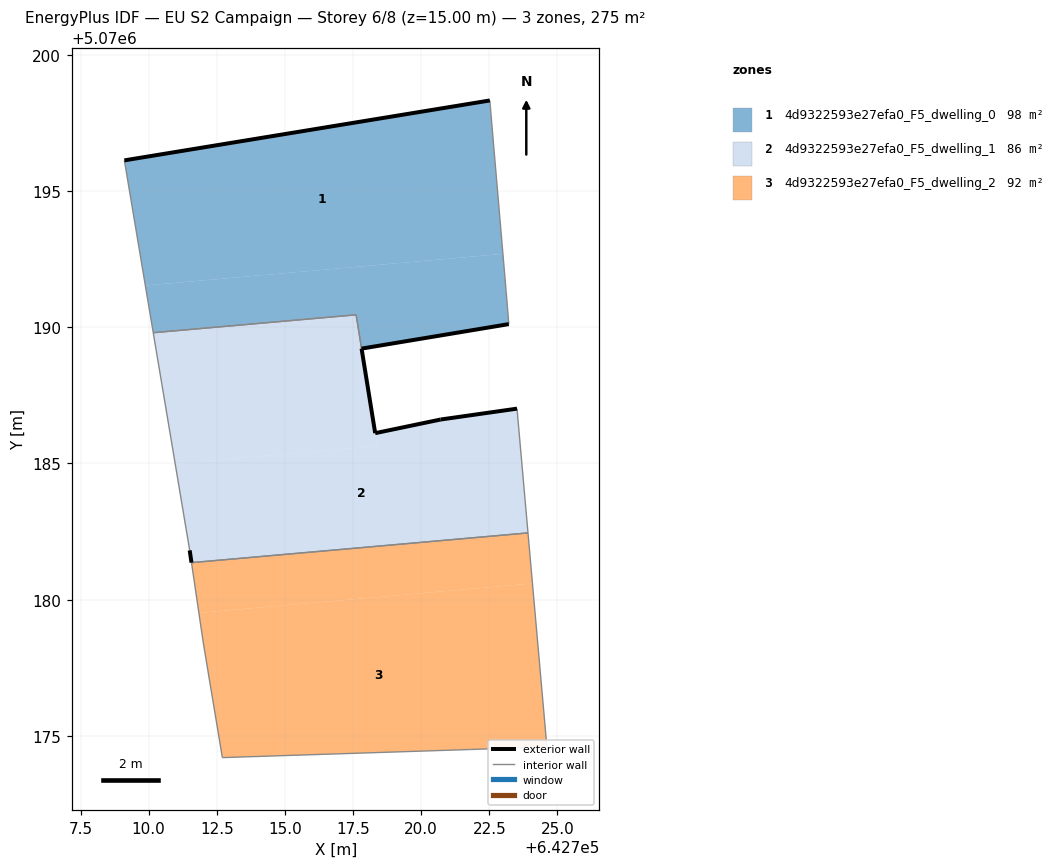
=== STOREY PLAN SPEC (per zone: floor XY polygon, exterior-wall plan segments, windows/doors) ===
zone 1: 4d9322593e27efa0_F5_dwelling_0  (97.6 m²)
  floor: (642723.00, 5070192.69) (642722.52, 5070198.32) (642709.11, 5070196.12) (642709.88, 5070191.53)
  floor: (642723.22, 5070190.11) (642723.17, 5070190.63) (642723.17, 5070190.67) (642723.12, 5070191.31) (642723.00, 5070192.69) (642709.88, 5070191.53) (642710.17, 5070189.80) (642717.61, 5070190.45) (642717.81, 5070189.21)
  exterior wall: (642709.11, 5070196.12) – (642722.52, 5070198.32)  [13.6 m]
  exterior wall: (642723.22, 5070190.11) – (642717.81, 5070189.21)  [5.5 m]
  interior walls: 7
zone 2: 4d9322593e27efa0_F5_dwelling_1  (86.1 m²)
  floor: (642718.39, 5070185.64) (642717.61, 5070190.45) (642710.17, 5070189.80) (642710.98, 5070184.98)
  floor: (642723.92, 5070182.45) (642723.52, 5070187.01) (642720.71, 5070186.61) (642718.31, 5070186.11) (642718.39, 5070185.64) (642710.98, 5070184.98) (642711.51, 5070181.81) (642711.57, 5070181.36)
  exterior wall: (642711.57, 5070181.36) – (642711.51, 5070181.81)  [0.5 m]
  exterior wall: (642717.81, 5070189.21) – (642717.81, 5070189.21)  [0.0 m]
  exterior wall: (642717.81, 5070189.21) – (642718.31, 5070186.11)  [3.1 m]
  exterior wall: (642718.31, 5070186.11) – (642720.71, 5070186.61)  [2.5 m]
  exterior wall: (642720.71, 5070186.61) – (642723.52, 5070187.01)  [2.8 m]
  interior walls: 5
zone 3: 4d9322593e27efa0_F5_dwelling_2  (91.8 m²)
  floor: (642724.08, 5070180.60) (642723.92, 5070182.45) (642711.57, 5070181.36) (642711.84, 5070179.52)
  floor: (642724.61, 5070174.60) (642724.08, 5070180.60) (642711.84, 5070179.52) (642712.01, 5070178.41) (642712.71, 5070174.20) (642721.81, 5070174.50)
  interior walls: 6

=== DERIVED (storey summary) ===
Building: EU S2 Campaign
Storey: 6 of 8  (floor level z = 15.00 m)
Storey gross floor area: 275.4 m²
Zones on this storey: 3
  - 4d9322593e27efa0_F5_dwelling_0: floor 97.6 m²; exterior wall 19.1 m (57.2 m²); WWR 0.0%
  - 4d9322593e27efa0_F5_dwelling_1: floor 86.1 m²; exterior wall 8.9 m (26.6 m²); WWR 0.0%
  - 4d9322593e27efa0_F5_dwelling_2: floor 91.8 m²
Zone adjacency (shared interzone walls):
  - 4d9322593e27efa0_F5_dwelling_0 ↔ 4d9322593e27efa0_F5_dwelling_1
  - 4d9322593e27efa0_F5_dwelling_1 ↔ 4d9322593e27efa0_F5_dwelling_2